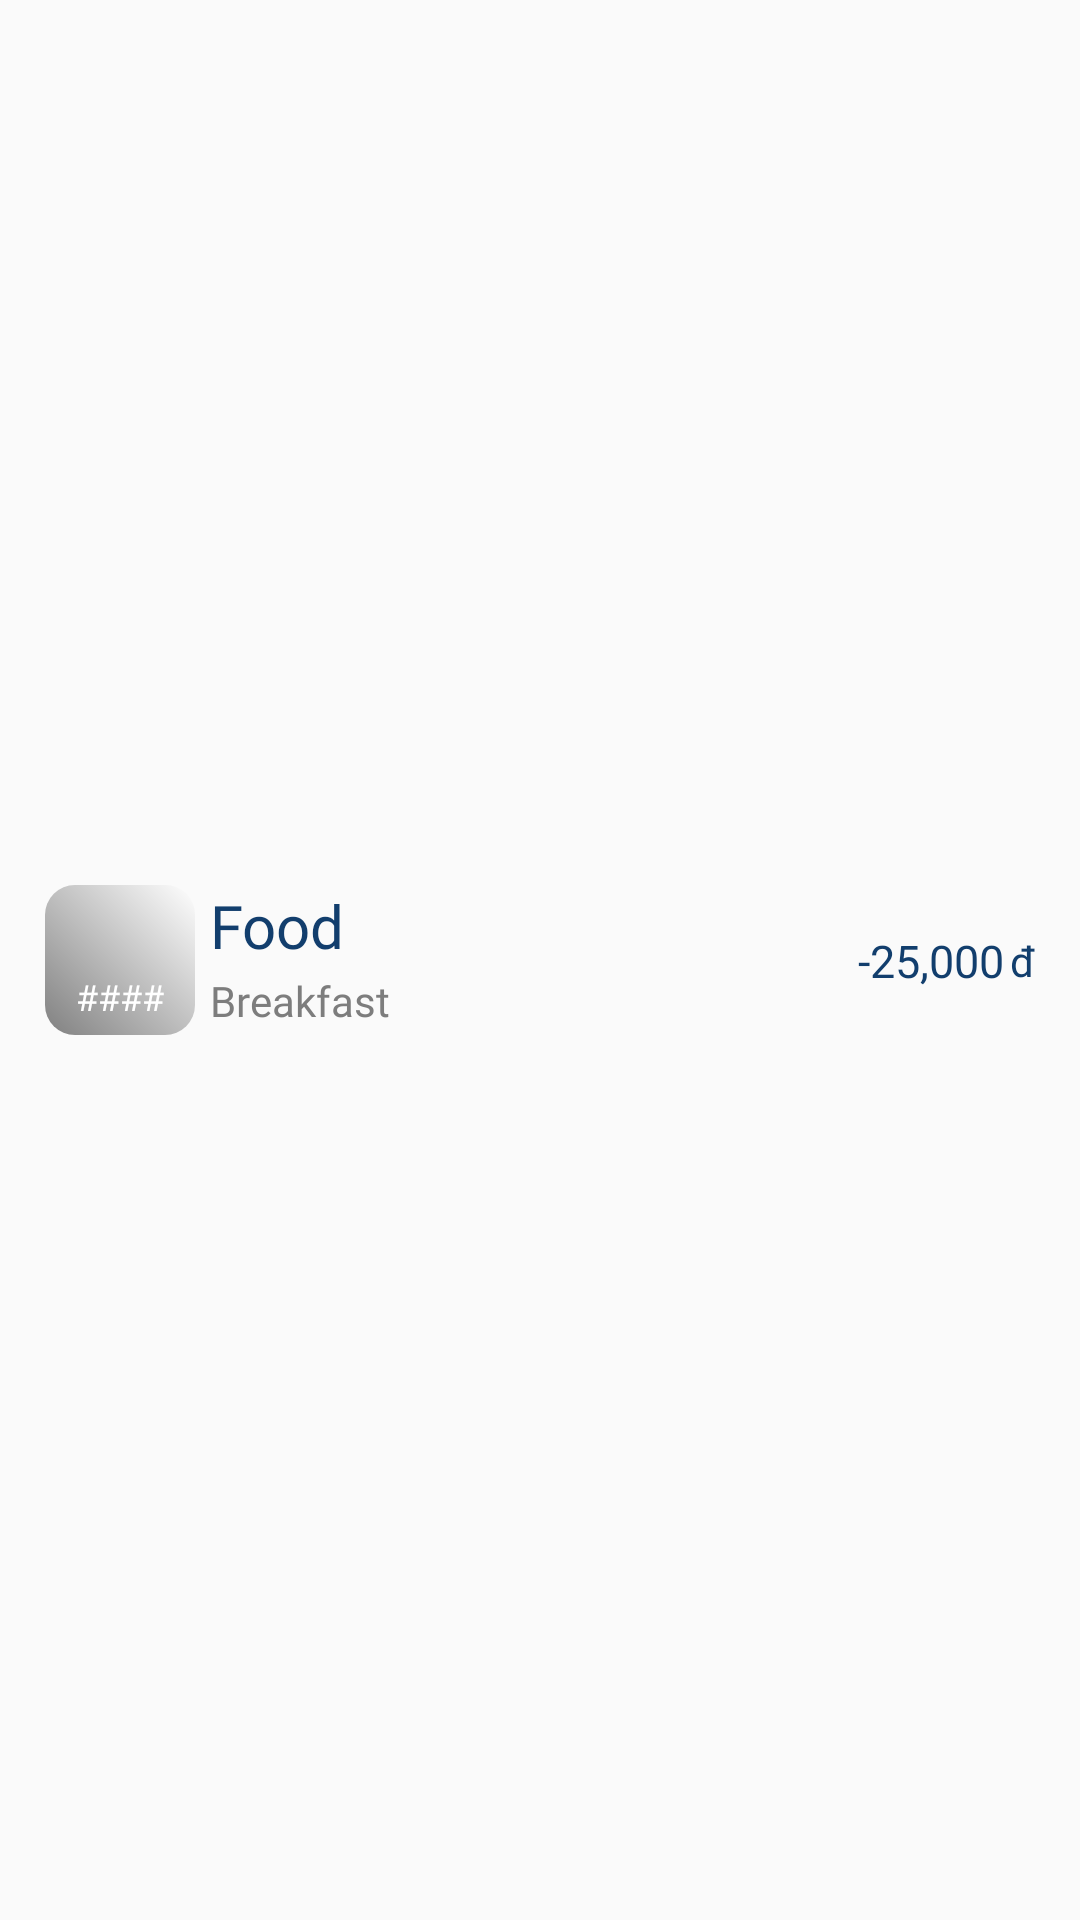

This screen was rendered from an Android layout file. Write that file and the resources it references.
<!-- AndroidManifest.xml: application theme Theme.Proj_MoneyManager -->
<!-- res/layout/lv_item_history.xml -->
<?xml version="1.0" encoding="utf-8"?>
<androidx.constraintlayout.widget.ConstraintLayout xmlns:android="http://schemas.android.com/apk/res/android"
    android:layout_width="match_parent"
    android:layout_height="wrap_content"
    android:layout_marginBottom="5dp"
    xmlns:app="http://schemas.android.com/apk/res-auto"
    android:clickable="true">

    
    <FrameLayout
        android:id="@+id/framelayout_color"
        android:layout_width="50dp"
        android:layout_height="50dp"
        app:layout_constraintDimensionRatio="1:1"
        app:layout_constraintTop_toTopOf="parent"
        app:layout_constraintStart_toStartOf="parent"
        app:layout_constraintBottom_toBottomOf="parent"
        android:background="@drawable/colorbutton_default"
        android:scaleType="fitCenter"
        android:padding="5dp"
        android:layout_marginLeft="15dp"
        android:clickable="true"
        android:focusable="true"
        >
        <LinearLayout
            android:layout_width="match_parent"
            android:layout_height="match_parent"
            android:weightSum="5"
            android:orientation="vertical"
            >
            <ImageButton
                android:id="@+id/imagebutton_icon"
                android:layout_width="match_parent"
                android:layout_height="0dp"
                android:layout_weight="3"
                android:background="@drawable/bg_transparent"
                android:scaleType="fitCenter"
                android:src="@drawable/ic_question"
                android:paddingTop="1dp"
                />
            <TextView
                android:id="@+id/textview_name"
                android:layout_width="match_parent"
                android:layout_height="0dp"
                android:gravity="center"
                android:layout_weight="2"
                android:autoSizeTextType="uniform"
                android:fontFamily="@font/sf_pro_text_medium"
                android:text="####"
                android:textColor="@color/white" />
        </LinearLayout>
    </FrameLayout>
    <TextView
        android:id="@+id/textview_eachCategory"
        android:layout_width="wrap_content"
        android:layout_height="wrap_content"
        android:text="@string/Food"
        android:fontFamily="@font/sf_pro_text_regular"
        android:textColor="@color/blue"
        android:textSize="20sp"
        android:layout_marginLeft="5dp"
        app:layout_constraintTop_toTopOf="@+id/framelayout_color"
        app:layout_constraintStart_toEndOf="@+id/framelayout_color"
        >
    </TextView>
    <TextView
        android:layout_width="wrap_content"
        android:layout_height="wrap_content"
        android:id="@+id/textview_noteForEachCategory"
        android:text="@string/Breakfast"
        android:fontFamily="@font/sf_pro_text_regular"
        android:textColor="@color/silver"
        android:textSize="14sp"
        app:layout_constraintTop_toBottomOf="@+id/textview_eachCategory"
        app:layout_constraintLeft_toLeftOf="@id/textview_eachCategory"
        app:layout_constraintBottom_toBottomOf="@id/framelayout_color"
        >
    </TextView>

    <ImageView
        android:id="@+id/imageview_dotOffline"
        android:layout_width="25dp"
        android:layout_height="25dp"
        android:background="@drawable/icon_dot"
        app:layout_constraintBottom_toTopOf="@+id/textview_priceForEachCategory"
        app:layout_constraintEnd_toEndOf="parent"
        android:layout_marginRight="15dp"
        android:visibility="invisible"/>
    <TextView
        android:layout_width="wrap_content"
        android:layout_height="wrap_content"
        android:id="@+id/textview_priceForEachCategory"
        android:text="-25,000"
        app:layout_constraintRight_toLeftOf="@+id/textview_dvt"
        app:layout_constraintTop_toTopOf="parent"
        app:layout_constraintBottom_toBottomOf="parent"
        android:textSize="15sp"
        android:textColor="@color/blue"
        android:layout_marginEnd="2dp"
        android:fontFamily="@font/sf_pro_text_medium"/>
    <TextView
        android:layout_width="wrap_content"
        android:layout_height="wrap_content"
        android:id="@+id/textview_dvt"
        android:text="đ"
        app:layout_constraintRight_toRightOf="parent"
        app:layout_constraintTop_toTopOf="parent"
        app:layout_constraintBottom_toBottomOf="parent"
        android:layout_marginEnd="15dp"
        android:textColor="@color/blue"
        android:fontFamily="@font/sf_pro_text_medium"
        />
</androidx.constraintlayout.widget.ConstraintLayout>
<!-- resources referenced by this layout -->
<resources>
  <color name="blue">#123E6D</color>
  <color name="silver">#7D7D7D</color>
  <color name="white">#FFFFFFFF</color>
  <!-- drawable bg_transparent (drawable) -->
  <shape xmlns:android="http://schemas.android.com/apk/res/android"
      android:shape="rectangle">
      <solid android:color="@android:color/transparent" />
      <corners android:radius="0dp" />
  </shape>
  <!-- drawable colorbutton_default (drawable) -->
  <?xml version="1.0" encoding="utf-8"?>
  <shape xmlns:android="http://schemas.android.com/apk/res/android">
      <corners android:radius="5dp"/>
      <gradient
          android:startColor="#808080"
          android:endColor="#FFFFFF"
          android:angle="45"
          />
      <corners android:radius="10dp" />
  </shape>
  <string name="Breakfast">Breakfast</string>
  <string name="Food">Food</string>
  <style name="Theme.Proj_MoneyManager" parent="Theme.AppCompat.Light.NoActionBar">
          
          <item name="colorPrimary">@color/purple_500</item>
          <item name="colorPrimaryVariant">@color/purple_700</item>
          <item name="colorOnPrimary">@color/white</item>
          
          <item name="colorSecondary">@color/teal_200</item>
          <item name="colorSecondaryVariant">@color/teal_700</item>
          <item name="colorOnSecondary">@color/black</item>
          
          <item name="android:statusBarColor">?attr/colorPrimaryVariant</item>
          
      </style>
  <color name="purple_500">#FF6200EE</color>
  <color name="purple_700">#FF3700B3</color>
  <color name="teal_200">#FF03DAC5</color>
  <color name="teal_700">#FF018786</color>
  <color name="black">#FF000000</color>
</resources>
